Photos from the image-classification dataset "Dataset" in the GitHub repository sefoloko/limela. Its 10 classes are: boloukomobobots'o, Hloenya, Khomo ea Balisa, Leleme la Khomo, Leleta la Phofu, Lematla, Lesoko, Makholela, Seholobe, Senyarela.

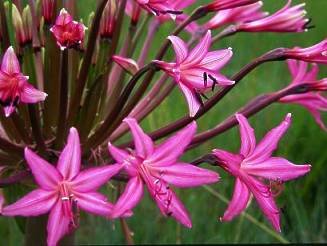
Label: Lematla

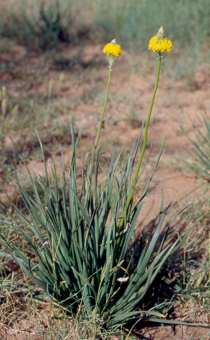
Label: Khomo ea Balisa

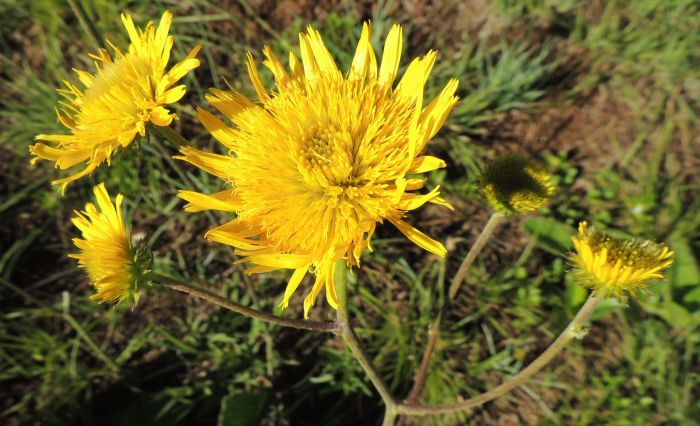
Label: Leleme la Khomo

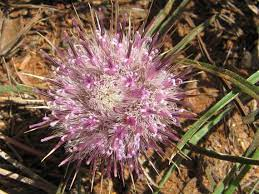
Label: Hloenya

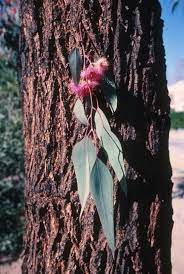
Label: boloukomobobots'o

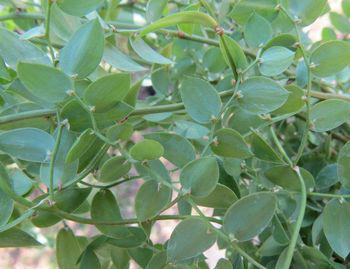
Label: Makholela
